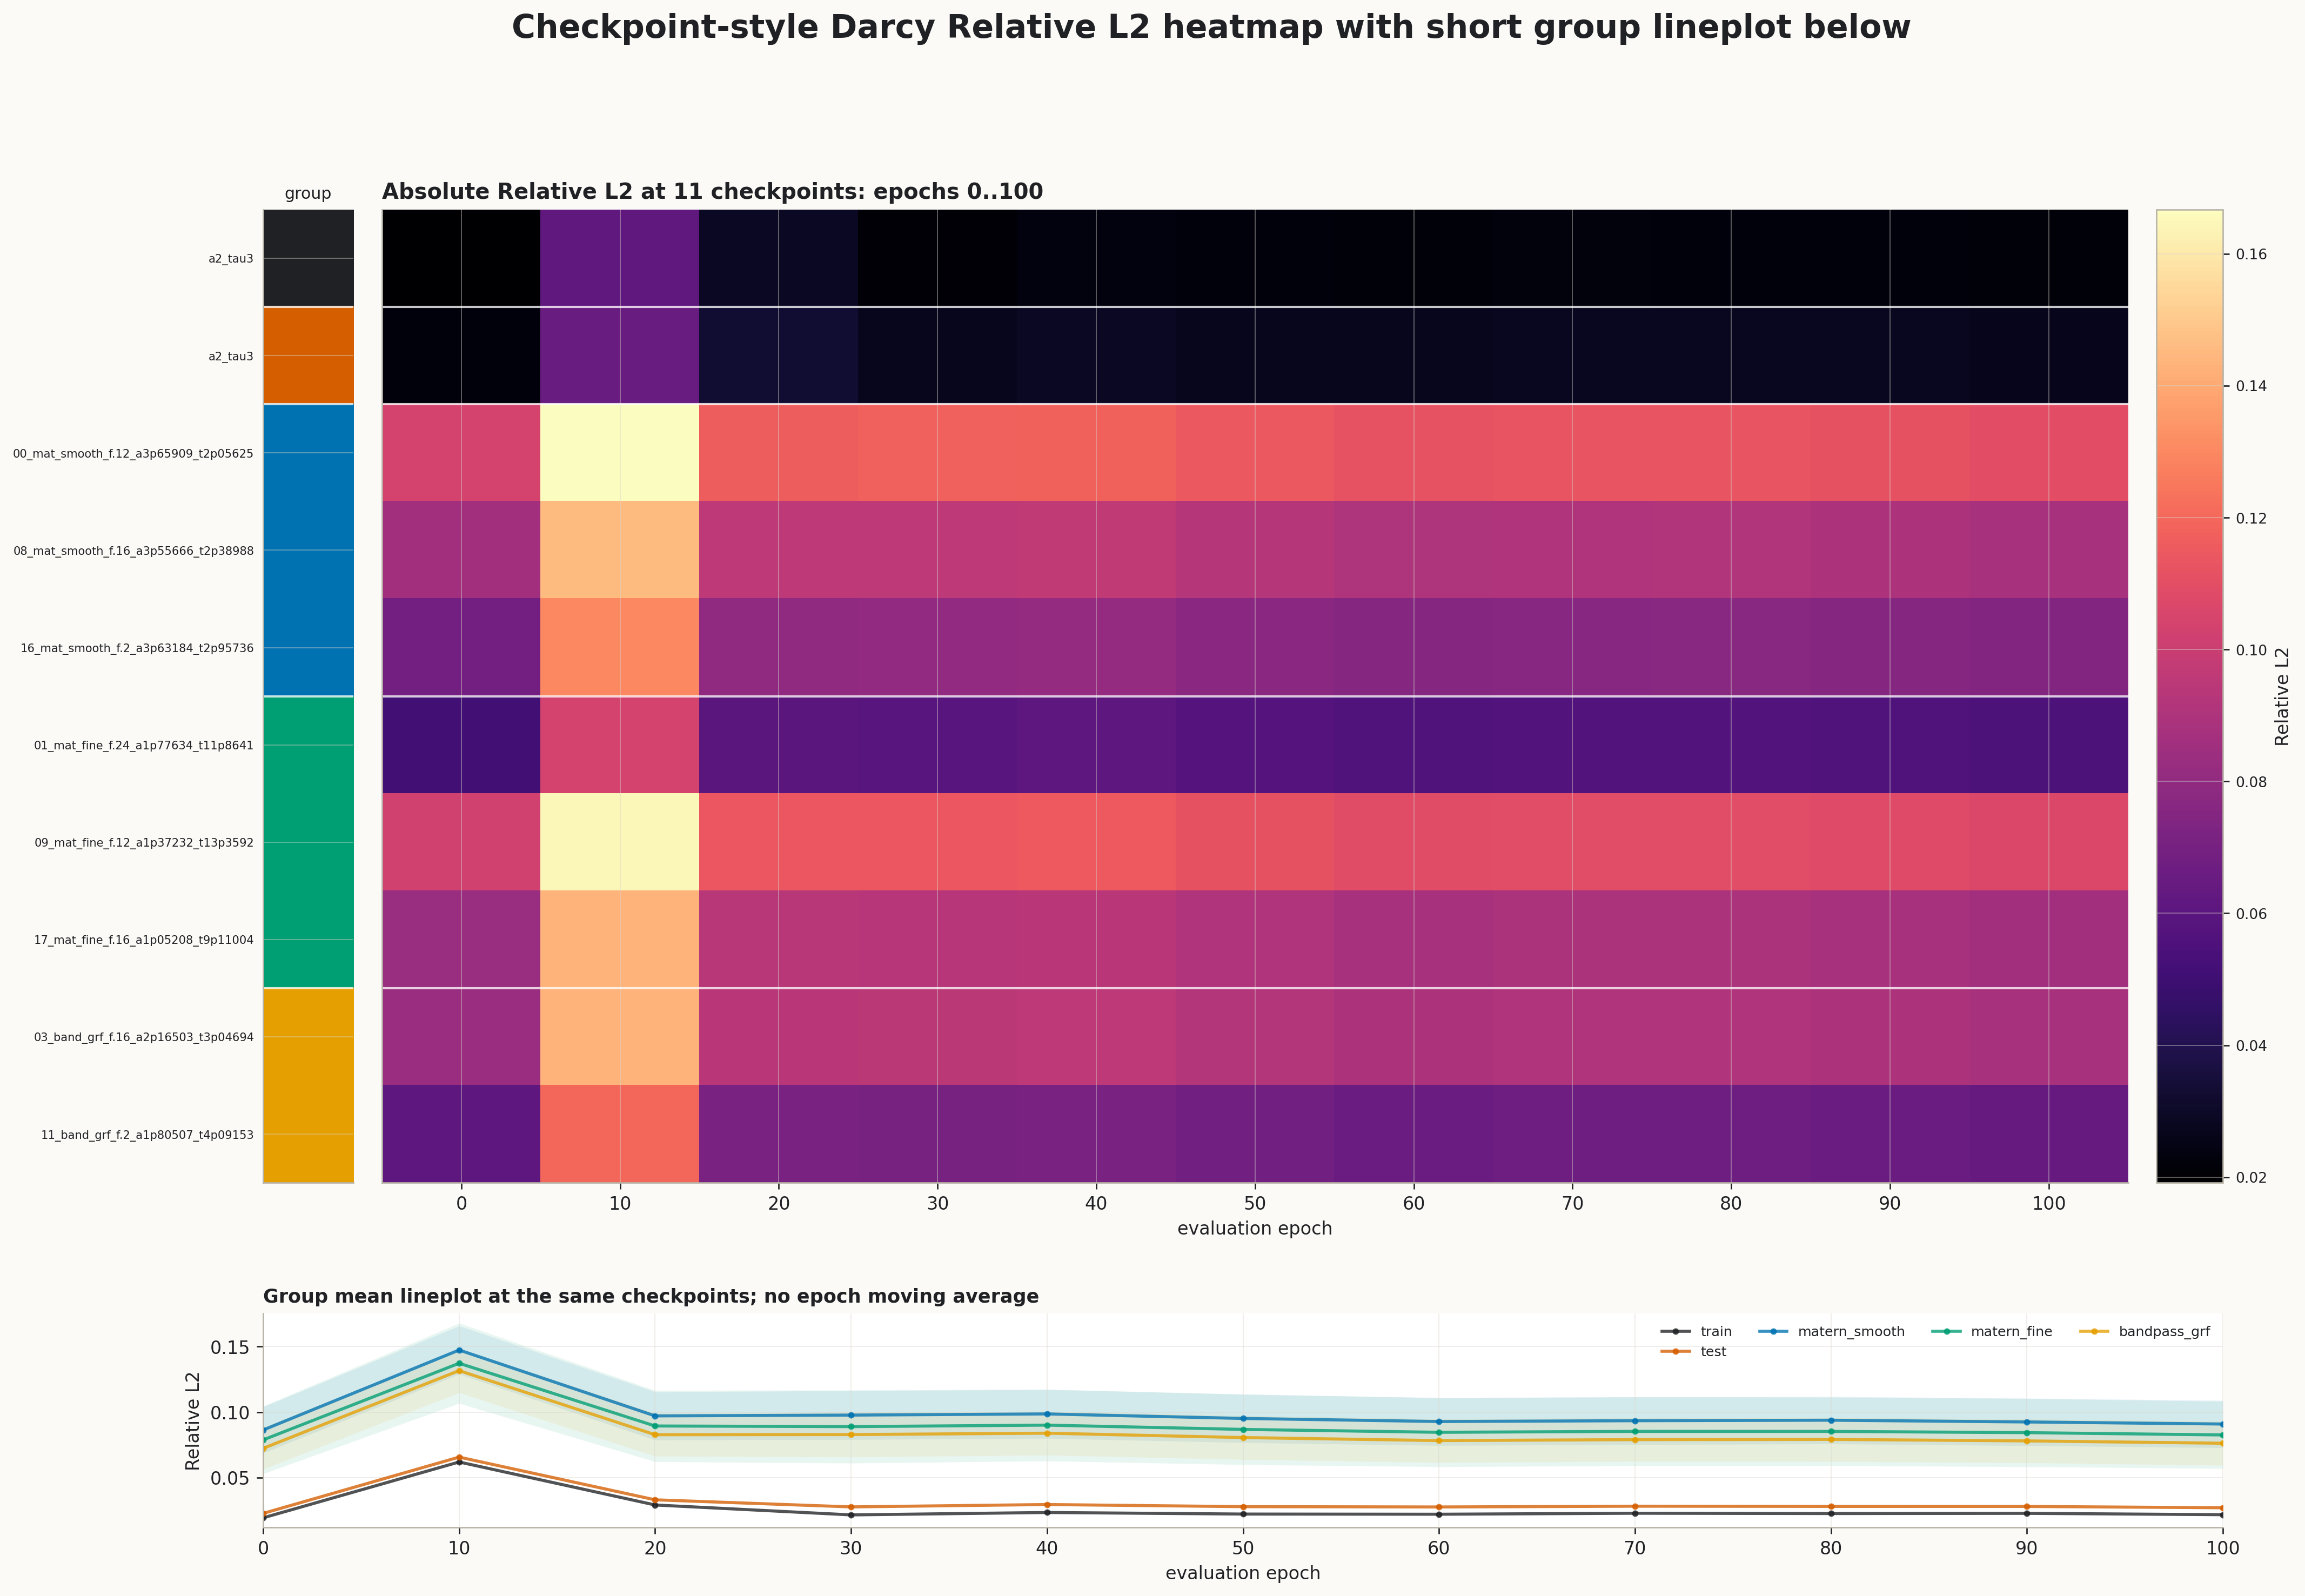

The data file committed next to this chart (first rows):
dataset_id, 0, 10, 20, 30, 40, 50, 60, 70, 80, 90, 100
train_original_binary_grf_alpha2_tau3, 0.01913, 0.06183, 0.02896, 0.02137, 0.02322, 0.02202, 0.02188, 0.02264, 0.02241, 0.02257, 0.02153
test_original_binary_grf_alpha2_tau3, 0.02254, 0.06556, 0.03291, 0.02749, 0.0293, 0.02768, 0.02743, 0.02803, 0.02787, 0.02783, 0.02683
darcy_binary_loss3targeted_20260611_00_m…, 0.1042, 0.1667, 0.1162, 0.1173, 0.1181, 0.1146, 0.1121, 0.1127, 0.113, 0.1117, 0.1101
darcy_binary_loss3targeted_20260611_08_m…, 0.08572, 0.1456, 0.09551, 0.09556, 0.09653, 0.09289, 0.09048, 0.09107, 0.09122, 0.08987, 0.08827
darcy_binary_loss3targeted_20260611_16_m…, 0.06891, 0.13, 0.07951, 0.08017, 0.08105, 0.07787, 0.07572, 0.07642, 0.07708, 0.07572, 0.0742
darcy_binary_loss3targeted_20260611_01_m…, 0.05109, 0.104, 0.06017, 0.05898, 0.06069, 0.05797, 0.05651, 0.05724, 0.05736, 0.05654, 0.05526
darcy_binary_loss3targeted_20260611_09_m…, 0.1023, 0.1644, 0.1142, 0.1142, 0.115, 0.1114, 0.1087, 0.1094, 0.1093, 0.1083, 0.1063
darcy_binary_loss3targeted_20260611_17_m…, 0.08272, 0.1434, 0.09371, 0.09338, 0.09437, 0.09084, 0.08831, 0.08901, 0.0889, 0.08789, 0.08591
darcy_binary_loss3targeted_20260611_03_b…, 0.08353, 0.1436, 0.09427, 0.09491, 0.09568, 0.09235, 0.08999, 0.09064, 0.09096, 0.08976, 0.08805
darcy_binary_loss3targeted_20260611_11_b…, 0.06098, 0.1198, 0.07109, 0.07066, 0.07201, 0.06865, 0.06638, 0.06717, 0.06719, 0.06614, 0.06427
